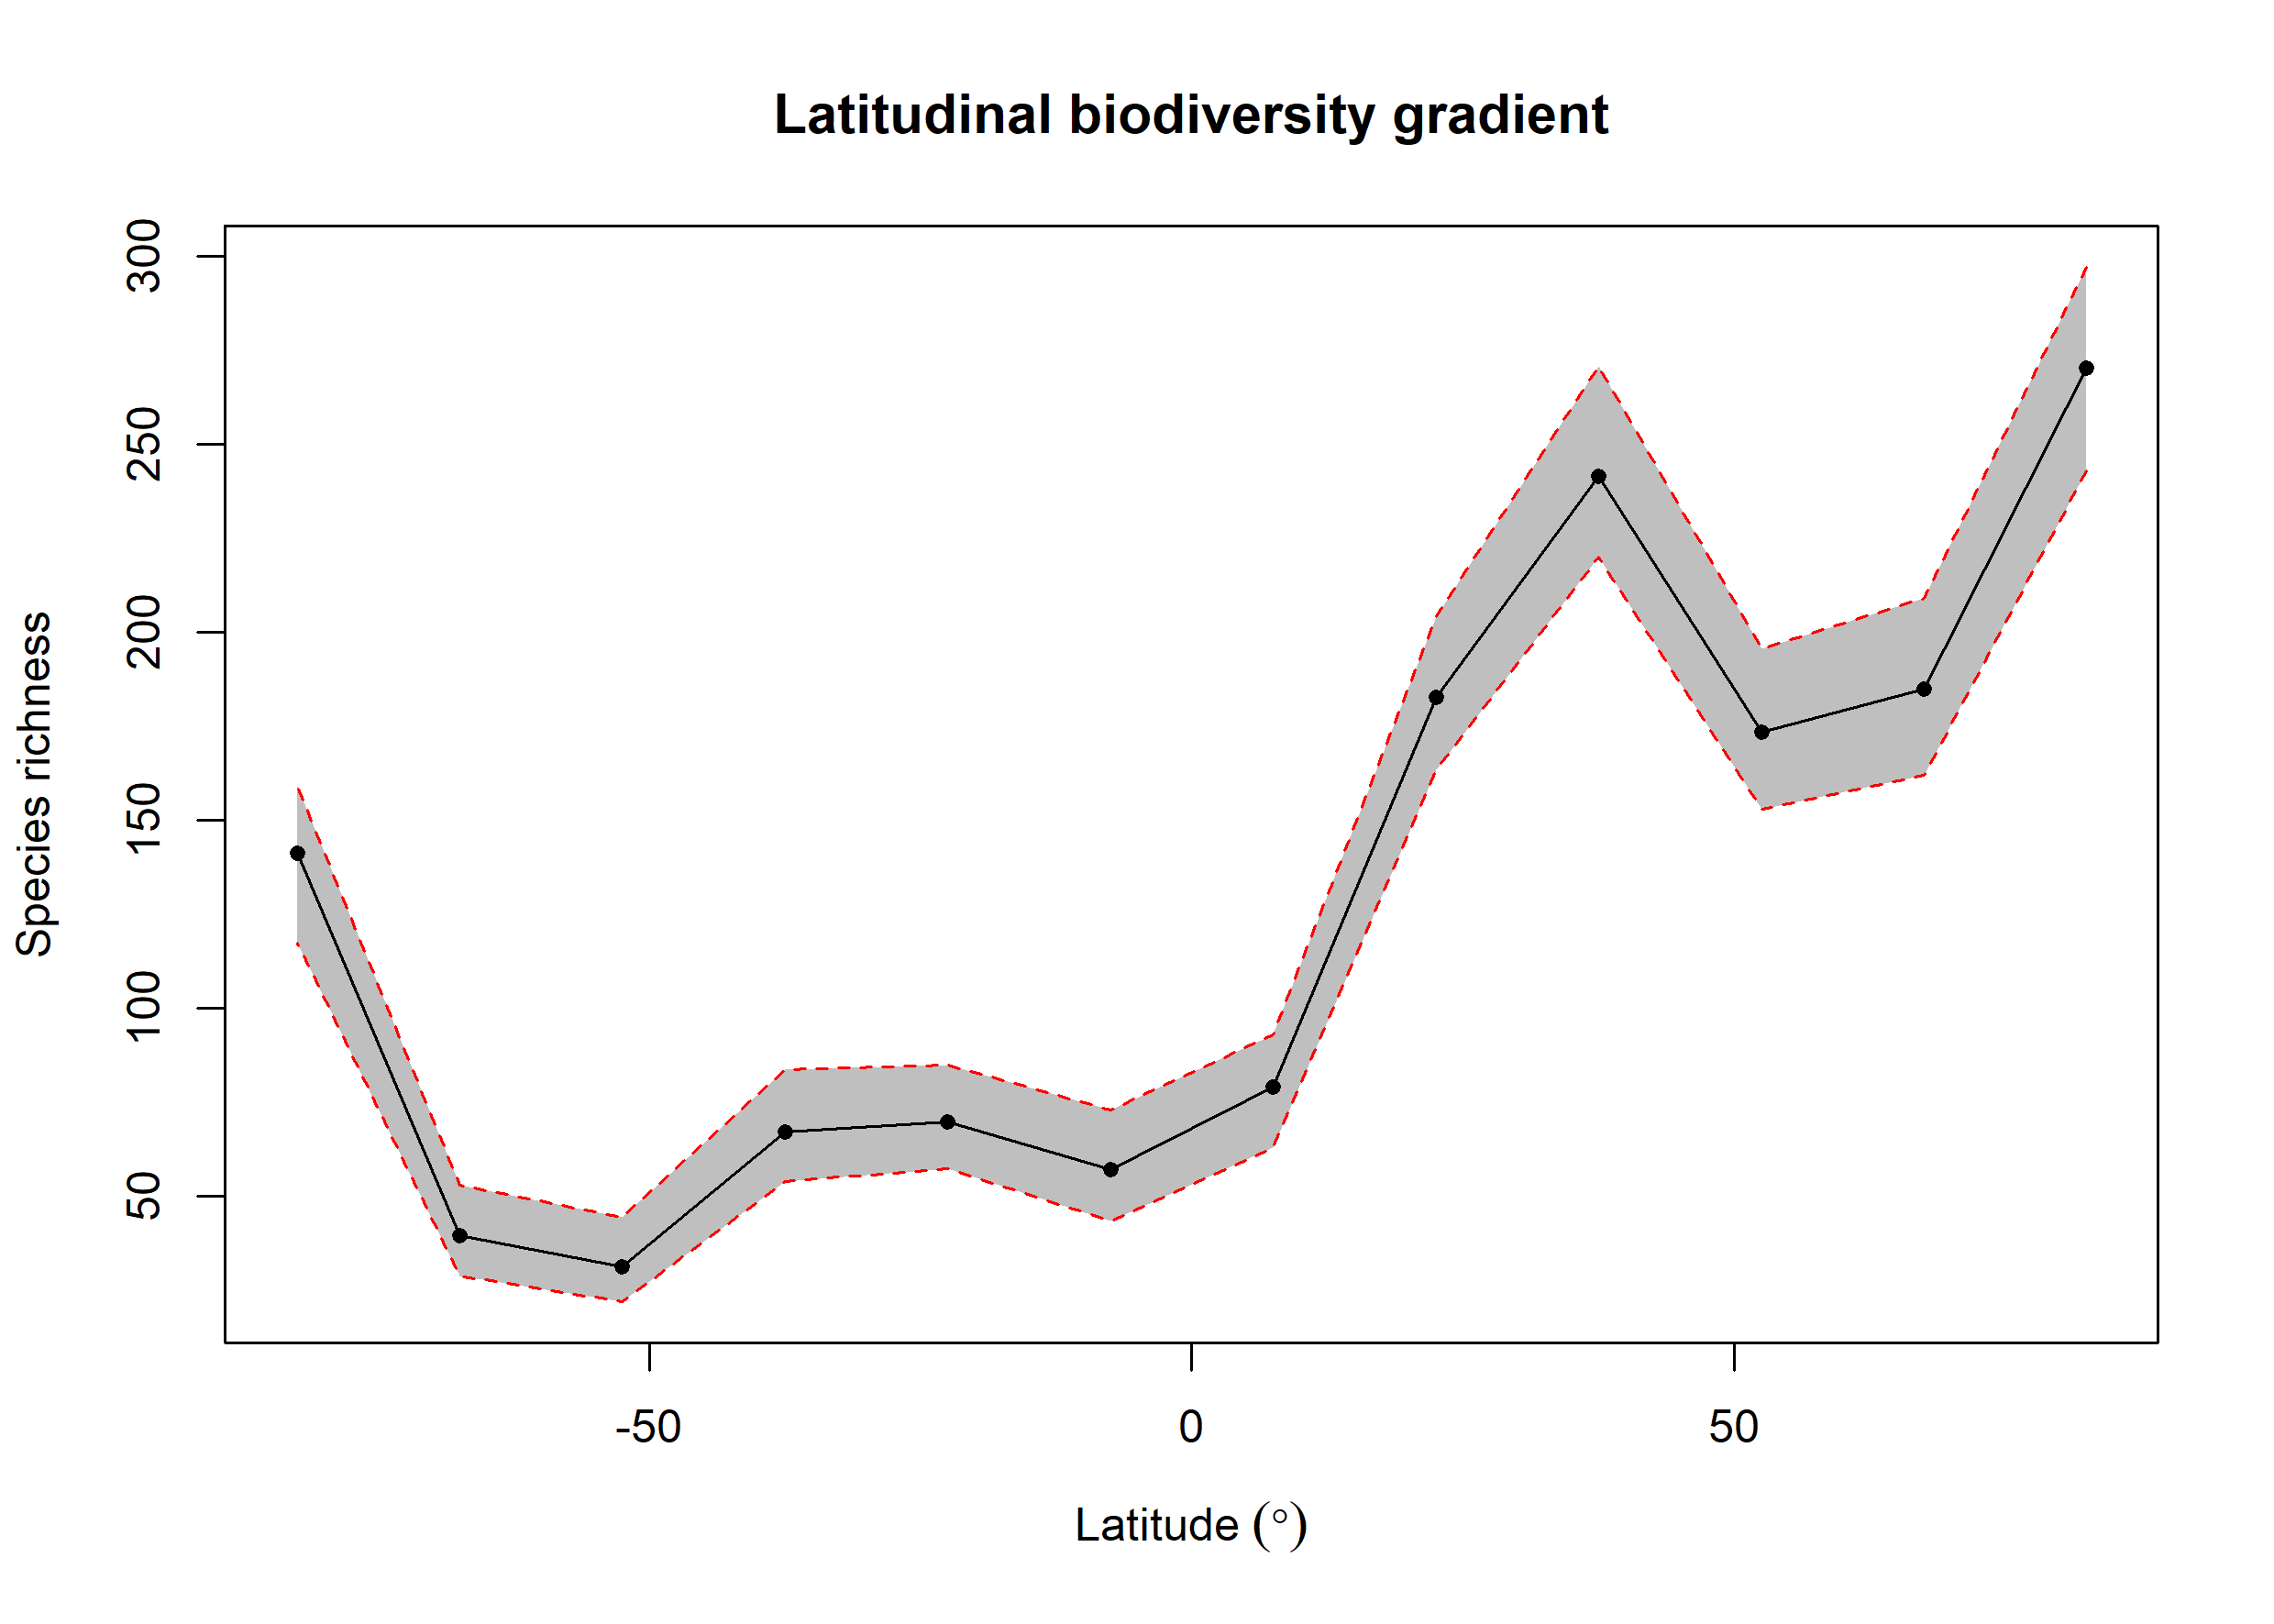

The file beside this chart, header and first rows:
bin, max, min, mid, hemisphere, mean_richness, CI.Lower, CI.Upper
1, 90, 75, 82.5, N, 270.2, 242.9, 297.1
2, 75, 60, 67.5, N, 185, 161.9, 209.1
3, 60, 45, 52.5, N, 173.3, 153, 195.5
4, 45, 30, 37.5, N, 241.5, 219.9, 270.6
5, 30, 15, 22.5, N, 182.8, 163.5, 204.1
6, 15, 0, 7.5, N, 79.08, 62.95, 93
7, 0, -15, -7.5, S, 57.2, 43.48, 73
8, -15, -30, -22.5, S, 69.76, 57.48, 85
9, -30, -45, -37.5, S, 67.24, 54, 83.62
10, -45, -60, -52.5, S, 31.24, 22, 44.52
11, -60, -75, -67.5, S, 39.73, 29, 53
12, -75, -90, -82.5, S, 141.4, 117.5, 159
